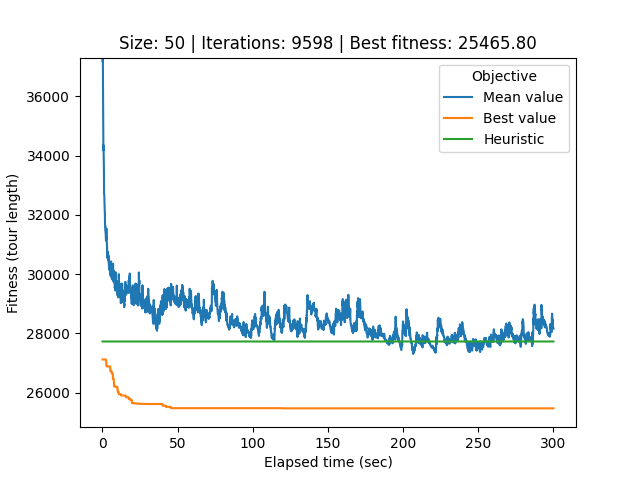

The data file committed next to this chart (first rows):
# Student number: r0758170
# Iteration, Elapsed time, Mean value, Best value, Cycle
0, 0.08601, 64229, 27117, 21, 32, 0, 26, 34, 40, 33, 44, 12, 25, 39, 37, 29, 20, 49, 22, 6, 9, 30, 43
1, 0.1158, 54489, 27117, 21, 32, 0, 26, 34, 40, 33, 44, 12, 25, 39, 37, 29, 20, 49, 22, 6, 9, 30, 43
2, 0.1453, 46683, 27117, 21, 32, 0, 26, 34, 40, 33, 44, 12, 25, 39, 37, 29, 20, 49, 22, 6, 9, 30, 43
3, 0.1756, 39484, 27117, 21, 32, 0, 26, 34, 40, 33, 44, 12, 25, 39, 37, 29, 20, 49, 22, 6, 9, 30, 43
4, 0.2041, 38350, 27117, 21, 32, 0, 26, 34, 40, 33, 44, 12, 25, 39, 37, 29, 20, 49, 22, 6, 9, 30, 43
5, 0.2374, 37165, 27117, 21, 32, 0, 26, 34, 40, 33, 44, 12, 25, 39, 37, 29, 20, 49, 22, 6, 9, 30, 43
6, 0.2671, 37309, 27117, 21, 32, 0, 26, 34, 40, 33, 44, 12, 25, 39, 37, 29, 20, 49, 22, 6, 9, 30, 43
7, 0.2956, 37305, 27117, 21, 32, 0, 26, 34, 40, 33, 44, 12, 25, 39, 37, 29, 20, 49, 22, 6, 9, 30, 43
8, 0.3262, 37119, 27117, 21, 32, 0, 26, 34, 40, 33, 44, 12, 25, 39, 37, 29, 20, 49, 22, 6, 9, 30, 43
9, 0.3564, 36824, 27117, 21, 32, 0, 26, 34, 40, 33, 44, 12, 25, 39, 37, 29, 20, 49, 22, 6, 9, 30, 43
10, 0.3875, 36353, 27117, 21, 32, 0, 26, 34, 40, 33, 44, 12, 25, 39, 37, 29, 20, 49, 22, 6, 9, 30, 43
11, 0.4177, 36125, 27117, 21, 32, 0, 26, 34, 40, 33, 44, 12, 25, 39, 37, 29, 20, 49, 22, 6, 9, 30, 43
12, 0.4506, 35823, 27117, 21, 32, 0, 26, 34, 40, 33, 44, 12, 25, 39, 37, 29, 20, 49, 22, 6, 9, 30, 43
13, 0.4856, 35346, 27117, 21, 32, 0, 26, 34, 40, 33, 44, 12, 25, 39, 37, 29, 20, 49, 22, 6, 9, 30, 43
14, 0.5182, 35156, 27117, 21, 32, 0, 26, 34, 40, 33, 44, 12, 25, 39, 37, 29, 20, 49, 22, 6, 9, 30, 43
15, 0.5523, 34912, 27117, 21, 32, 0, 26, 34, 40, 33, 44, 12, 25, 39, 37, 29, 20, 49, 22, 6, 9, 30, 43
16, 0.5948, 34869, 27117, 21, 32, 0, 26, 34, 40, 33, 44, 12, 25, 39, 37, 29, 20, 49, 22, 6, 9, 30, 43
17, 0.6247, 34604, 27117, 21, 32, 0, 26, 34, 40, 33, 44, 12, 25, 39, 37, 29, 20, 49, 22, 6, 9, 30, 43
18, 0.6542, 34176, 27117, 21, 32, 0, 26, 34, 40, 33, 44, 12, 25, 39, 37, 29, 20, 49, 22, 6, 9, 30, 43
19, 0.6849, 34352, 27117, 21, 32, 0, 26, 34, 40, 33, 44, 12, 25, 39, 37, 29, 20, 49, 22, 6, 9, 30, 43
20, 0.7129, 34251, 27117, 21, 32, 0, 26, 34, 40, 33, 44, 12, 25, 39, 37, 29, 20, 49, 22, 6, 9, 30, 43
21, 0.7438, 34233, 27117, 21, 32, 0, 26, 34, 40, 33, 44, 12, 25, 39, 37, 29, 20, 49, 22, 6, 9, 30, 43
22, 0.7729, 34233, 27117, 21, 32, 0, 26, 34, 40, 33, 44, 12, 25, 39, 37, 29, 20, 49, 22, 6, 9, 30, 43
23, 0.801, 34139, 27117, 21, 32, 0, 26, 34, 40, 33, 44, 12, 25, 39, 37, 29, 20, 49, 22, 6, 9, 30, 43
24, 0.83, 34016, 27117, 21, 32, 0, 26, 34, 40, 33, 44, 12, 25, 39, 37, 29, 20, 49, 22, 6, 9, 30, 43
25, 0.8604, 33784, 27117, 21, 32, 0, 26, 34, 40, 33, 44, 12, 25, 39, 37, 29, 20, 49, 22, 6, 9, 30, 43
26, 0.8904, 33770, 27117, 21, 32, 0, 26, 34, 40, 33, 44, 12, 25, 39, 37, 29, 20, 49, 22, 6, 9, 30, 43
27, 0.919, 33597, 27117, 21, 32, 0, 26, 34, 40, 33, 44, 12, 25, 39, 37, 29, 20, 49, 22, 6, 9, 30, 43
28, 0.9472, 33620, 27117, 21, 32, 0, 26, 34, 40, 33, 44, 12, 25, 39, 37, 29, 20, 49, 22, 6, 9, 30, 43
29, 0.9752, 33503, 27117, 19, 38, 10, 13, 7, 41, 14, 1, 24, 18, 45, 31, 2, 17, 36, 23, 28, 27, 21, 32
30, 1.005, 33501, 27117, 19, 38, 10, 13, 7, 41, 14, 1, 24, 18, 45, 31, 2, 17, 36, 23, 28, 27, 21, 32
31, 1.034, 33098, 27117, 19, 38, 10, 13, 7, 41, 14, 1, 24, 18, 45, 31, 2, 17, 36, 23, 28, 27, 21, 32
32, 1.064, 32962, 27117, 19, 38, 10, 13, 7, 41, 14, 1, 24, 18, 45, 31, 2, 17, 36, 23, 28, 27, 21, 32
33, 1.099, 32727, 27117, 19, 38, 10, 13, 7, 41, 14, 1, 24, 18, 45, 31, 2, 17, 36, 23, 28, 27, 21, 32
34, 1.139, 32728, 27117, 19, 38, 10, 13, 7, 41, 14, 1, 24, 18, 45, 31, 2, 17, 36, 23, 28, 27, 21, 32
35, 1.173, 32718, 27117, 19, 38, 10, 13, 7, 41, 14, 1, 24, 18, 45, 31, 2, 17, 36, 23, 28, 27, 21, 32
36, 1.201, 32717, 27117, 19, 38, 10, 13, 7, 41, 14, 1, 24, 18, 45, 31, 2, 17, 36, 23, 28, 27, 21, 32
37, 1.229, 32685, 27117, 19, 38, 10, 13, 7, 41, 14, 1, 24, 18, 45, 31, 2, 17, 36, 23, 28, 27, 21, 32
38, 1.257, 32627, 27117, 19, 38, 10, 13, 7, 41, 14, 1, 24, 18, 45, 31, 2, 17, 36, 23, 28, 27, 21, 32
39, 1.288, 32627, 27117, 19, 38, 10, 13, 7, 41, 14, 1, 24, 18, 45, 31, 2, 17, 36, 23, 28, 27, 21, 32
40, 1.318, 32543, 27117, 19, 38, 10, 13, 7, 41, 14, 1, 24, 18, 45, 31, 2, 17, 36, 23, 28, 27, 21, 32
41, 1.347, 32456, 27117, 19, 38, 10, 13, 7, 41, 14, 1, 24, 18, 45, 31, 2, 17, 36, 23, 28, 27, 21, 32
42, 1.375, 32366, 27117, 19, 38, 10, 13, 7, 41, 14, 1, 24, 18, 45, 31, 2, 17, 36, 23, 28, 27, 21, 32
43, 1.403, 32352, 27117, 19, 38, 10, 13, 7, 41, 14, 1, 24, 18, 45, 31, 2, 17, 36, 23, 28, 27, 21, 32
44, 1.432, 32329, 27117, 19, 38, 10, 13, 7, 41, 14, 1, 24, 18, 45, 31, 2, 17, 36, 23, 28, 27, 21, 32
45, 1.46, 32301, 27117, 19, 38, 10, 13, 7, 41, 14, 1, 24, 18, 45, 31, 2, 17, 36, 23, 28, 27, 21, 32
46, 1.489, 32301, 27117, 19, 38, 10, 13, 7, 41, 14, 1, 24, 18, 45, 31, 2, 17, 36, 23, 28, 27, 21, 32
47, 1.52, 32175, 27117, 19, 38, 10, 13, 7, 41, 14, 1, 24, 18, 45, 31, 2, 17, 36, 23, 28, 27, 21, 32
48, 1.55, 32075, 27117, 19, 38, 10, 13, 7, 41, 14, 1, 24, 18, 45, 31, 2, 17, 36, 23, 28, 27, 21, 32
49, 1.58, 32067, 27117, 19, 38, 10, 13, 7, 41, 14, 1, 24, 18, 45, 31, 2, 17, 36, 23, 28, 27, 21, 32
50, 1.609, 32067, 27117, 19, 38, 10, 13, 7, 41, 14, 1, 24, 18, 45, 31, 2, 17, 36, 23, 28, 27, 21, 32
51, 1.637, 32060, 27117, 19, 38, 10, 13, 7, 41, 14, 1, 24, 18, 45, 31, 2, 17, 36, 23, 28, 27, 21, 32
52, 1.665, 31853, 27117, 19, 38, 10, 13, 7, 41, 14, 1, 24, 18, 45, 31, 2, 17, 36, 23, 28, 27, 21, 32
53, 1.698, 31828, 27117, 19, 38, 10, 13, 7, 41, 14, 1, 24, 18, 45, 31, 2, 17, 36, 23, 28, 27, 21, 32
54, 1.728, 31659, 27117, 19, 38, 10, 13, 7, 41, 14, 1, 24, 18, 45, 31, 2, 17, 36, 23, 28, 27, 21, 32
55, 1.757, 31594, 27117, 19, 38, 10, 13, 7, 41, 14, 1, 24, 18, 45, 31, 2, 17, 36, 23, 28, 27, 21, 32
56, 1.789, 31661, 27117, 19, 38, 10, 13, 7, 41, 14, 1, 24, 18, 45, 31, 2, 17, 36, 23, 28, 27, 21, 32
57, 1.817, 31634, 27117, 19, 38, 10, 13, 7, 41, 14, 1, 24, 18, 45, 31, 2, 17, 36, 23, 28, 27, 21, 32
58, 1.845, 31565, 27117, 19, 38, 10, 13, 7, 41, 14, 1, 24, 18, 45, 31, 2, 17, 36, 23, 28, 27, 21, 32
... 9,539 more rows
